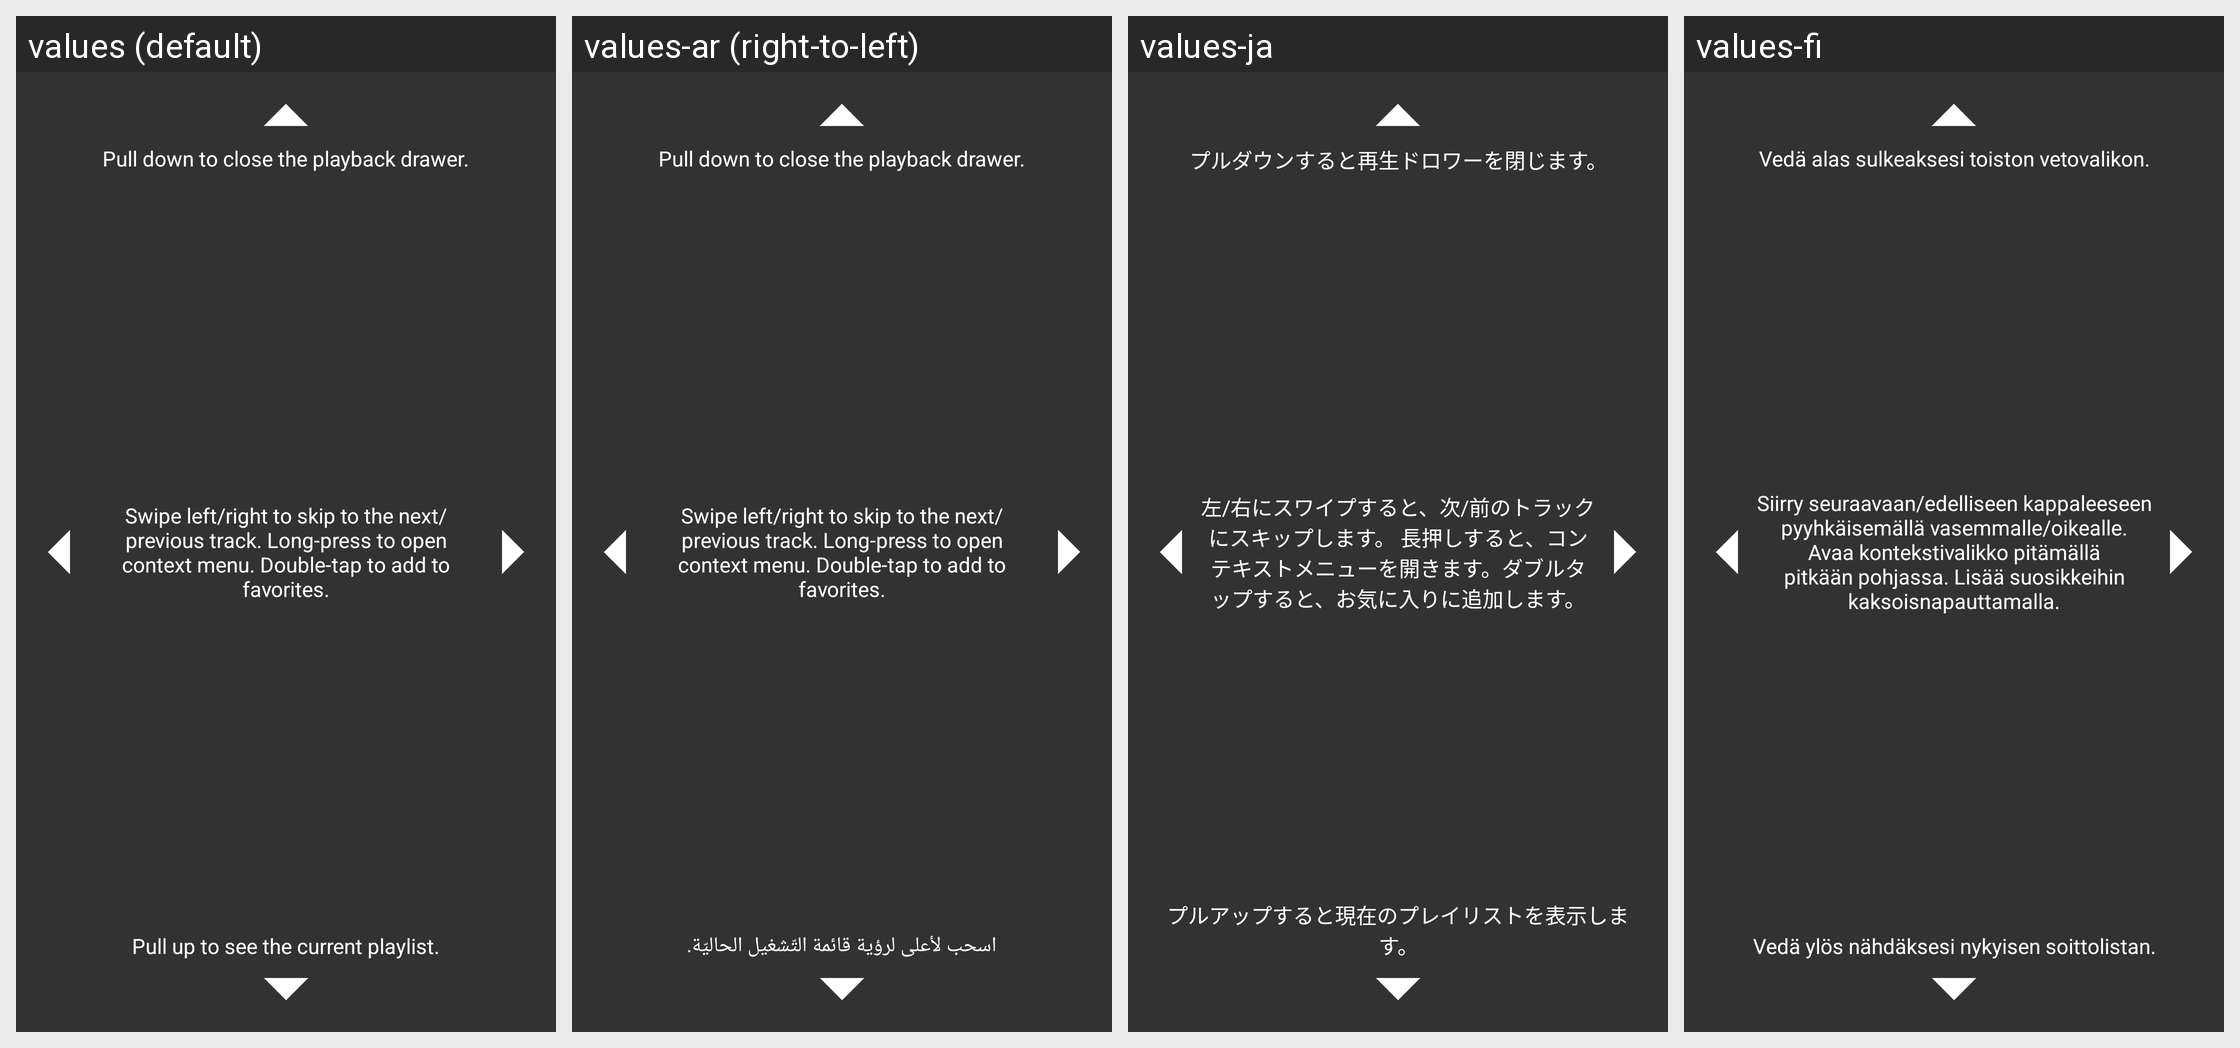

For this localized Android screen grid, give each drawn string resource with its value in every locale shown.
Android screen res/layout/playbackfragment_navigation_coachmark.xml rendered under 4 locales, left to right: values (default), values-ar (right-to-left), values-ja, values-fi. Device: Nexus 5 (rendered at 1080×1920; each locale shown at half size, 540×960, under a caption strip naming it); theme Theme.Tomahawk.
Other locales in the repository, not shown: values-cs, values-de, values-el, values-en-rGB, values-es, values-es-rUS, values-fr, values-id, values-it, values-lt, values-nb, values-nl, values-pt-rBR, values-pt-rPT, values-ro, values-ru, values-sv, values-th, values-tr, values-uk, values-zh-rCN.
Strings drawn on this screen, with the default value and each locale's value (text and hints the layout hard-codes, and strings that could not be matched under every locale, appear in the picture but are not listed):

playbackfragment_navigation_coachmark_down
  values: Pull up to see the current playlist.
  values-ar: اسحب لأعلى لرؤية قائمة التّشغيل الحاليّة.
  values-ja: プルアップすると現在のプレイリストを表示します。
  values-fi: Vedä ylös nähdäksesi nykyisen soittolistan.

playbackfragment_navigation_coachmark_up
  values: Pull down to close the playback drawer.
  values-ar: Pull down to close the playback drawer.  [not translated; the default value is used]
  values-ja: プルダウンすると再生ドロワーを閉じます。
  values-fi: Vedä alas sulkeaksesi toiston vetovalikon.

playbackfragment_navigation_coachmark_center
  values: Swipe left/right to skip to the next/previous track. Long-press to open context menu. Double-tap to add to favorites.
  values-ar: Swipe left/right to skip to the next/previous track. Long-press to open context menu. Double-tap to add to favorites.  [not translated; the default value is used]
  values-ja: 左/右にスワイプすると、次/前のトラックにスキップします。 長押しすると、コンテキストメニューを開きます。ダブルタップすると、お気に入りに追加します。
  values-fi: Siirry seuraavaan/edelliseen kappaleeseen pyyhkäisemällä vasemmalle/oikealle. Avaa kontekstivalikko pitämällä pitkään pohjassa. Lisää suosikkeihin kaksoisnapauttamalla.
